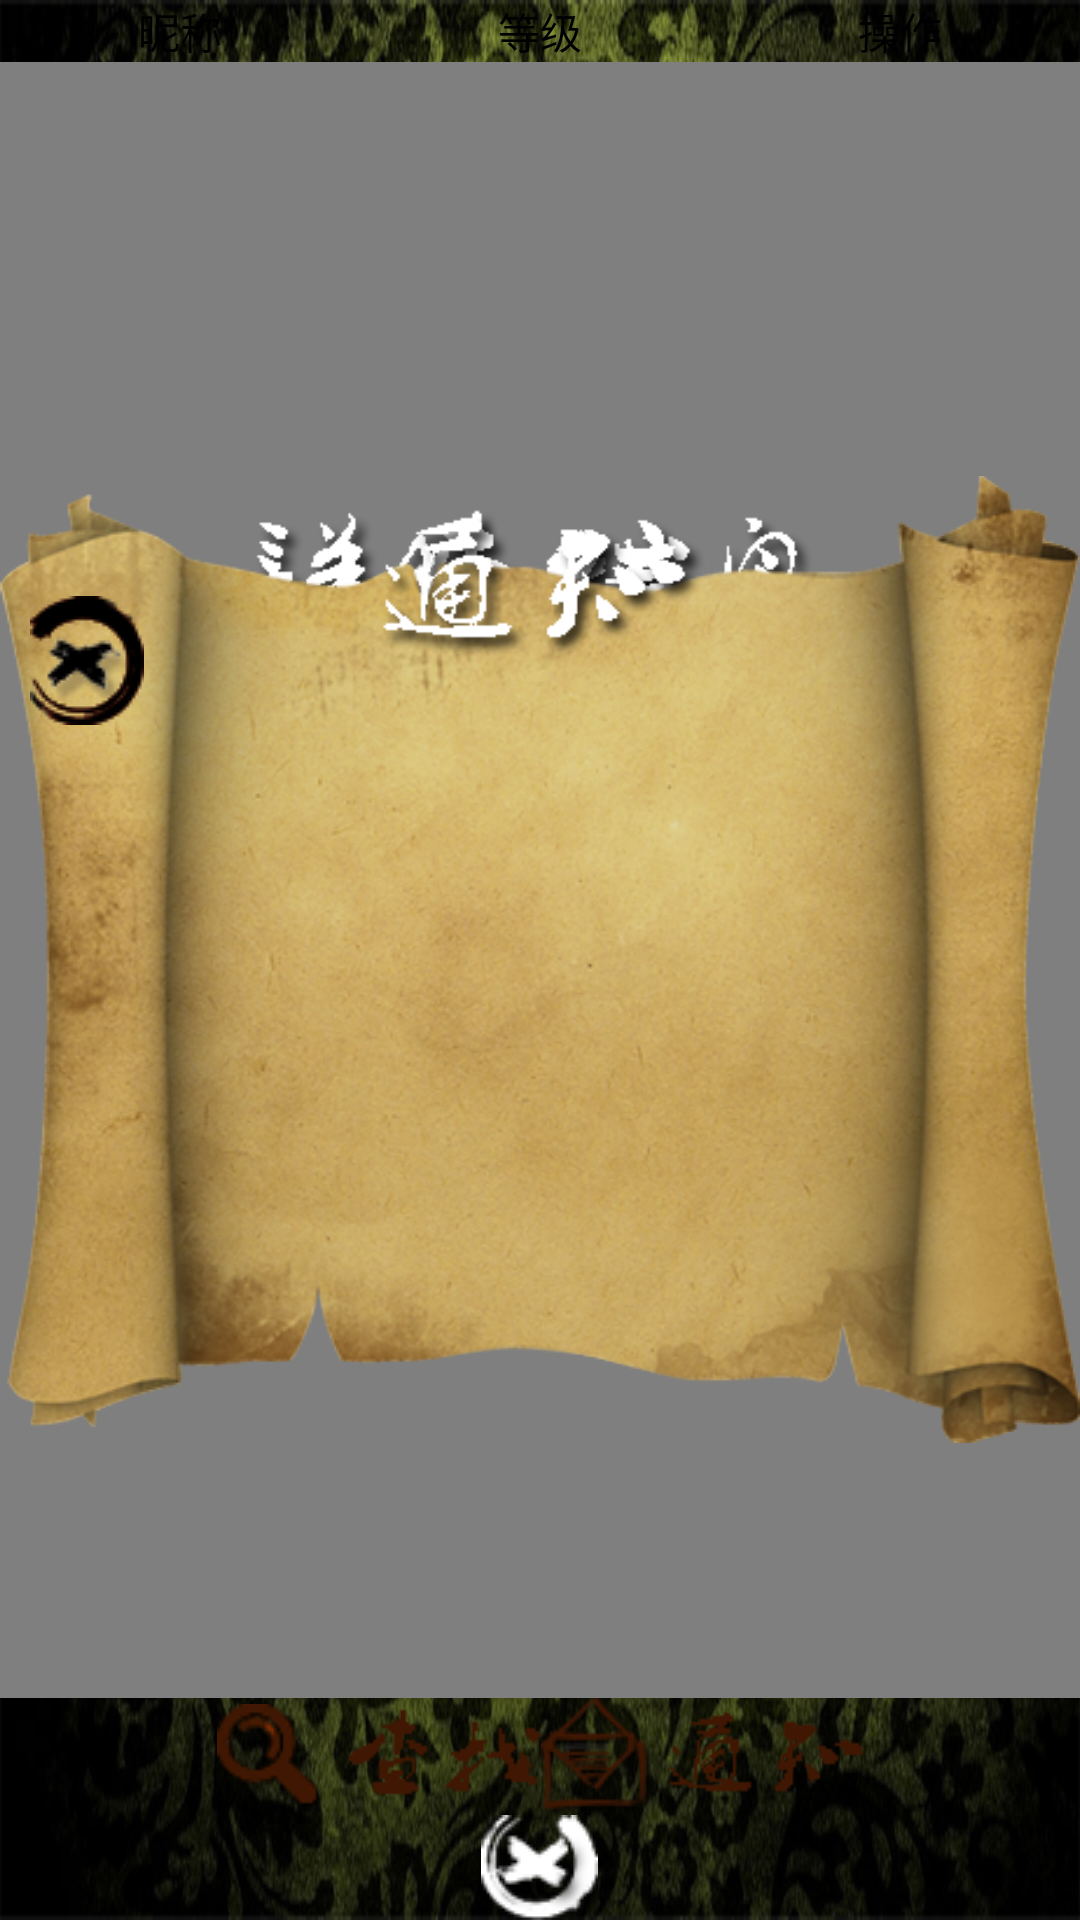

The Android layout XML behind this screen, and the referenced resources:
<!-- AndroidManifest.xml: application theme android:Theme.NoTitleBar.Fullscreen -->
<!-- res/layout/friend.xml -->
<?xml version="1.0" encoding="utf-8"?>
<RelativeLayout xmlns:android="http://schemas.android.com/apk/res/android"
    android:id="@+id/friendListLayout"
    android:layout_width="fill_parent"
    android:layout_height="fill_parent"
    android:background="@drawable/friendbg" >

    <LinearLayout
        android:layout_width="match_parent"
        android:layout_height="match_parent"
        android:orientation="vertical" >

        <LinearLayout
            android:id="@+id/upblankLayout"
            android:layout_width="match_parent"
            android:layout_height="wrap_content"
            android:orientation="vertical" >

        </LinearLayout>

        <LinearLayout
            android:id="@+id/titleLayout"
            android:layout_width="match_parent"
            android:layout_height="wrap_content"
            android:gravity="center"
            android:orientation="horizontal" >

            <TextView
                android:id="@+id/nickname"
                android:layout_width="wrap_content"
                android:layout_height="wrap_content"
                android:layout_weight="1"
                android:gravity="center"
                android:text="昵称"
                android:textColor="@color/black" />

            <TextView
                android:id="@+id/gamelevel"
                android:layout_width="wrap_content"
                android:layout_height="wrap_content"
                android:layout_weight="1"
                android:gravity="center"
                android:text="等级"
                android:textColor="@color/black" />

            <TextView
                android:id="@+id/operation"
                android:layout_width="wrap_content"
                android:layout_height="wrap_content"
                android:layout_weight="1"
                android:gravity="center"
                android:text="操作"
                android:textColor="@color/black" />

        </LinearLayout>

        <LinearLayout
            android:layout_width="match_parent"
            android:layout_height="wrap_content"
            android:layout_weight="8"
            android:orientation="vertical" >

            <com.example.idiomguess2.PullListView
                android:id="@+id/friendList"
                android:layout_width="match_parent"
                android:layout_height="match_parent"/>
        </LinearLayout>

        <RelativeLayout
            android:id="@+id/operateLayout"
            android:layout_width="match_parent"
            android:layout_height="wrap_content"
            android:gravity="center" >

            <LinearLayout
                android:layout_width="wrap_content"
                android:layout_height="wrap_content" >

                <Button
                    android:id="@+id/findBt"
                    android:layout_width="wrap_content"
                    android:layout_height="wrap_content"
                    android:background="@drawable/searchfri" />

                <LinearLayout
                    android:id="@+id/splitLayout"
                    android:layout_width="wrap_content"
                    android:layout_height="match_parent"
                    android:orientation="vertical" >

                </LinearLayout>

                <Button
                    android:id="@+id/messageBt"
                    android:layout_width="wrap_content"
                    android:layout_height="wrap_content"
                    android:background="@drawable/noticeoff" />

            </LinearLayout>
        </RelativeLayout>

        <LinearLayout
            android:id="@+id/downblankLayout"
            android:layout_width="match_parent"
            android:layout_height="wrap_content"
            android:orientation="vertical" >

            <RelativeLayout
                android:layout_width="match_parent"
                android:layout_height="match_parent" >

                <Button
                    android:id="@+id/goreturn"
                    android:layout_width="wrap_content"
                    android:layout_height="wrap_content"
                    android:layout_alignParentTop="true"
                    android:layout_centerHorizontal="true"
                    android:background="@drawable/closewin" />

            </RelativeLayout>

        </LinearLayout>

    </LinearLayout>

    <include
        android:layout_width="wrap_content"
        android:layout_height="wrap_content"
        android:layout_centerHorizontal="true"
        android:layout_centerVertical="true"
        layout="@layout/findfriend" />

    <include
        android:layout_width="wrap_content"
        android:layout_height="wrap_content"
        android:layout_centerHorizontal="true"
        android:layout_centerVertical="true"
        layout="@layout/detaildata" />

    <include
        android:layout_width="wrap_content"
        android:layout_height="wrap_content"
        android:layout_centerHorizontal="true"
        android:layout_centerVertical="true"
        layout="@layout/message" />

</RelativeLayout>
<!-- res/layout/findfriend.xml (included above) -->
<?xml version="1.0" encoding="utf-8"?>
<RelativeLayout xmlns:android="http://schemas.android.com/apk/res/android"
    android:id="@+id/searchLayout"
    android:layout_width="fill_parent"
    android:layout_height="fill_parent"
    android:gravity="center"
    android:orientation="vertical" >

    <ImageView
        android:id="@+id/searchResult"
        android:layout_width="wrap_content"
        android:layout_height="wrap_content"
        android:layout_centerHorizontal="true"
        android:layout_centerVertical="true"
        android:adjustViewBounds="true"
        android:src="@drawable/searchfribg" />

    <Button
        android:id="@+id/closeSearch"
        android:layout_width="wrap_content"
        android:layout_height="wrap_content"
        android:layout_alignLeft="@id/searchResult"
        android:layout_marginLeft="10dp"
        android:layout_marginTop="40dp"
        android:background="@drawable/closewin2" />

    <ListView
        android:id="@+id/search"
        android:layout_width="200dp"
        android:layout_height="150dp"
        android:layout_alignTop="@+id/closeSearch"
        android:layout_centerHorizontal="true"
        android:layout_marginTop="24dp" >
    </ListView>

    <LinearLayout
        android:id="@+id/findUserLayout"
        android:layout_width="wrap_content"
        android:layout_height="wrap_content"
        android:layout_below="@id/search"
        android:layout_centerHorizontal="true" >

        <EditText
            android:id="@+id/findUser"
            android:layout_width="wrap_content"
            android:layout_height="wrap_content"
            android:layout_weight="1"
            android:background="@color/backtransparent"
            android:ems="10"
            android:hint="请输入要查找的用户名"
            android:inputType="text"
            android:textColor="@color/black"
            android:textColorHint="@color/black" />

        <LinearLayout
            android:layout_width="5dp"
            android:layout_height="match_parent"
            android:layout_weight="1"
            android:orientation="vertical" >
        </LinearLayout>

        <Button
            android:id="@+id/find"
            android:layout_width="wrap_content"
            android:layout_height="wrap_content"
            android:layout_weight="1"
            android:background="@drawable/mirror" />

    </LinearLayout>

</RelativeLayout>
<!-- res/layout/detaildata.xml (included above) -->
<?xml version="1.0" encoding="utf-8"?>
<RelativeLayout xmlns:android="http://schemas.android.com/apk/res/android"
    android:id="@+id/detailLayout"
    android:layout_width="fill_parent"
    android:layout_height="fill_parent" >

    <ImageView
        android:id="@+id/detailMessage"
        android:layout_width="wrap_content"
        android:layout_height="wrap_content"
        android:layout_centerHorizontal="true"
        android:layout_centerVertical="true"
        android:adjustViewBounds="true"
        android:src="@drawable/complexinfo" />

    <Button
        android:id="@+id/closeDetail"
        android:layout_width="wrap_content"
        android:layout_height="wrap_content"
        android:layout_alignLeft="@id/detailMessage"
        android:layout_marginLeft="10dp"
        android:layout_marginTop="40dp"
        android:background="@drawable/closewin2" />

    <TextView
        android:id="@+id/detailText"
        android:layout_width="220dp"
        android:layout_height="200dp"
        android:layout_centerHorizontal="true"
        android:layout_centerVertical="true"
        android:text="TextView" />

</RelativeLayout>
<!-- res/layout/message.xml (included above) -->
<?xml version="1.0" encoding="utf-8"?>
<RelativeLayout xmlns:android="http://schemas.android.com/apk/res/android"
    android:id="@+id/messageLayout"
    android:layout_width="match_parent"
    android:layout_height="match_parent" >

    <ImageView
        android:id="@+id/messageShow"
        android:layout_width="wrap_content"
        android:layout_height="wrap_content"
        android:layout_centerHorizontal="true"
        android:layout_centerVertical="true"
        android:adjustViewBounds="true"
        android:src="@drawable/noticefribg" />
    
    <Button
        android:id="@+id/closeMessage"
        android:layout_width="wrap_content"
        android:layout_height="wrap_content"
        android:layout_alignLeft="@id/messageShow"
        android:layout_marginLeft="10dp"
        android:layout_marginTop="40dp"
        android:background="@drawable/closewin2" />

    <ListView
        android:id="@+id/messageList"
        android:layout_width="220dp"
        android:layout_height="200dp"
        android:layout_centerHorizontal="true"
        android:layout_centerVertical="true" >
    </ListView>

</RelativeLayout>
<!-- resources referenced by this layout -->
<resources>
  <color name="backtransparent">#0000</color>
  <color name="black">#000000</color>
  <!-- drawable closewin: png bitmap (drawable, 3578 bytes) -->
  <!-- drawable closewin2: png bitmap (drawable, 3130 bytes) -->
  <!-- drawable complexinfo: png bitmap (drawable, 292571 bytes) -->
  <!-- drawable friendbg: jpg bitmap (drawable, 407205 bytes) -->
  <!-- drawable mirror: png bitmap (drawable, 1543 bytes) -->
  <!-- drawable noticefribg: png bitmap (drawable, 291450 bytes) -->
  <!-- drawable noticeoff: png bitmap (drawable, 3453 bytes) -->
  <!-- drawable searchfri: png bitmap (drawable, 2621 bytes) -->
  <!-- drawable searchfribg: png bitmap (drawable, 290906 bytes) -->
</resources>
